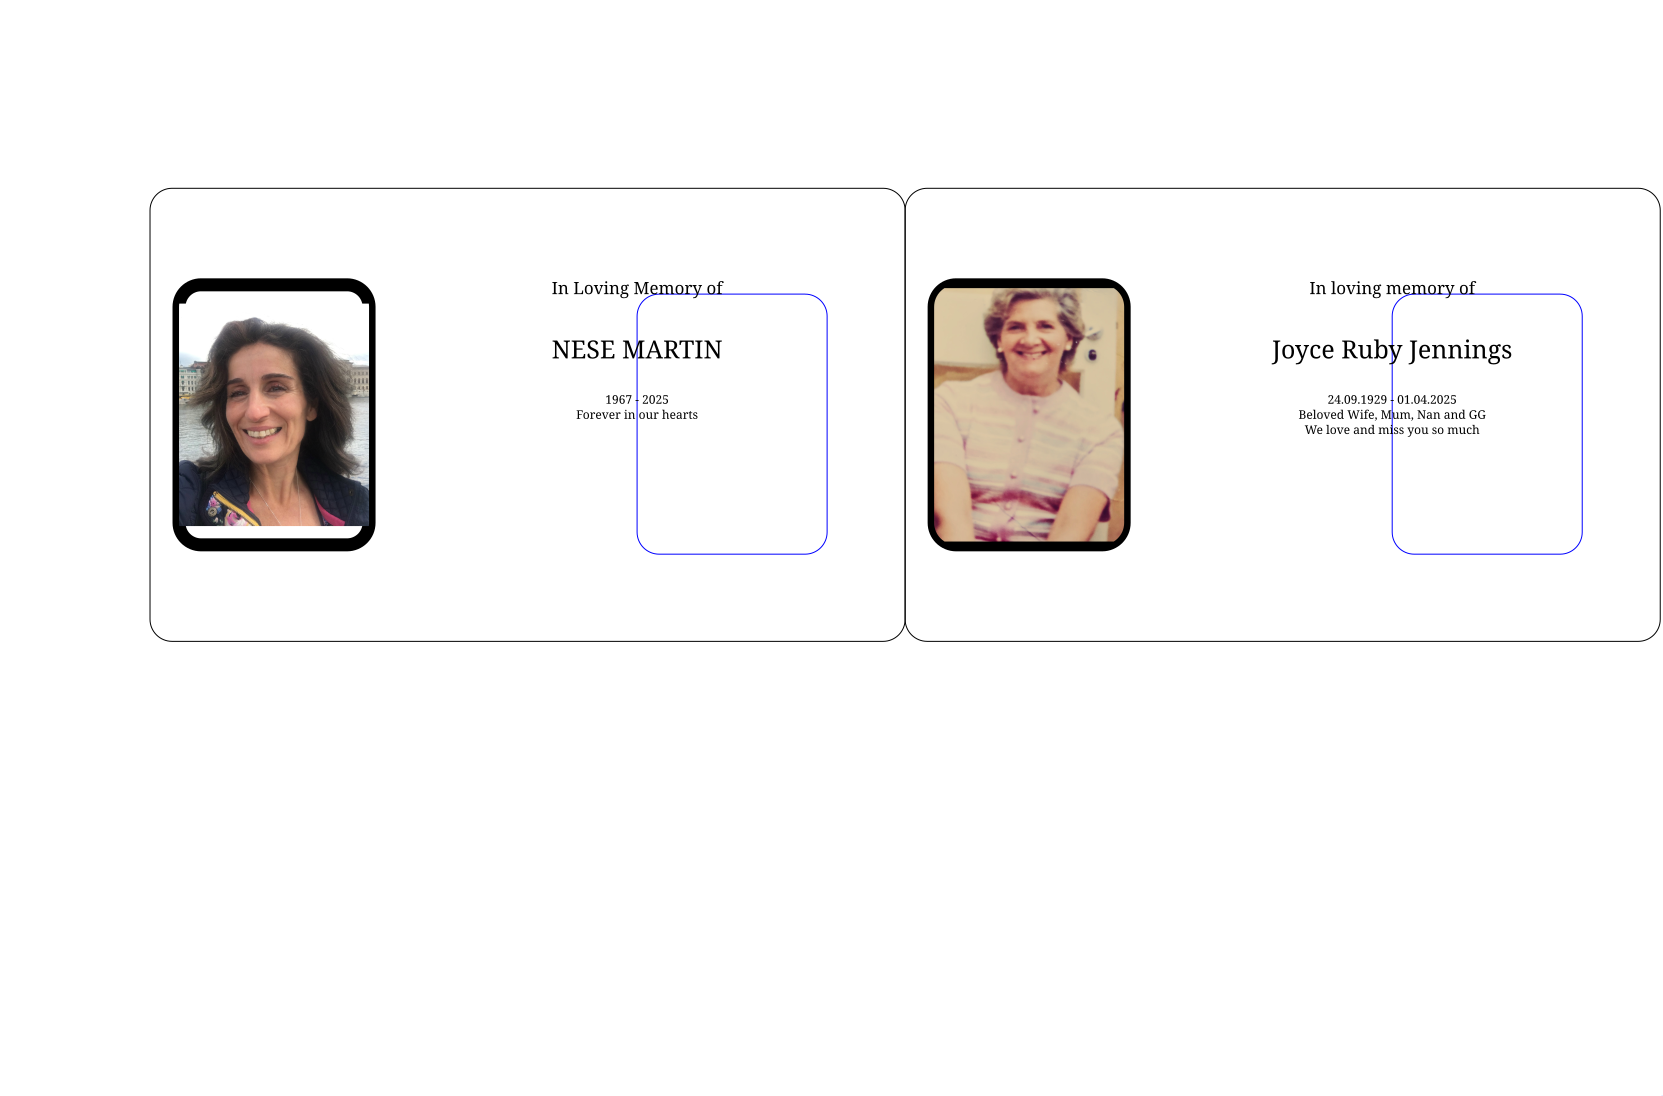

Values plotted in this chart, from the file beside it:
SVG FILE, DESIGN FILE, ORDER-ID, ORDER-ITEM-ID, SKU, NUMBER-OF-ITEMS, TYPE, COLOUR, GRAPHIC, LINE_1, LINE_2, LINE_3, THEME, WARNINGS, IMAGE_PATH, DECORATIONTYPE
COLOURED_LARGE_PHOTO_STAKES_250504_001.s…, COLOURED_LARGE_PHOTO_STAKES_250504_001, 202-1473456-4420309, 48794373945722, OM008015LargeUK, 1, large stake, silver, , In Loving Memory of, NESE MARTIN, 1967 - 2025?Forever in our hearts, , , G:/My Drive/003 APPS/002 AmazonSeller/00…, photo
COLOURED_LARGE_PHOTO_STAKES_250504_001.s…, COLOURED_LARGE_PHOTO_STAKES_250504_001, 203-1780490-0622724, 48818921147002, OM008015UK Large Silver, 1, large stake, silver, , In loving memory of, Joyce Ruby Jennings, 24.09.1929 - 01.04.2025?Beloved Wife, Mu…, , , G:/My Drive/003 APPS/002 AmazonSeller/00…, photo
